pico-8 play session: mixed d-pad (fixed 12-tick cycle), after a click and taps of 🅾, ❎, 🅾+❎, 🅾 in the second before t = 0

[t = 2 s] mixed d-pad (1.2s cycle ×~1): → ← ↑ ↓ + 🅾/❎ taps, ~2s
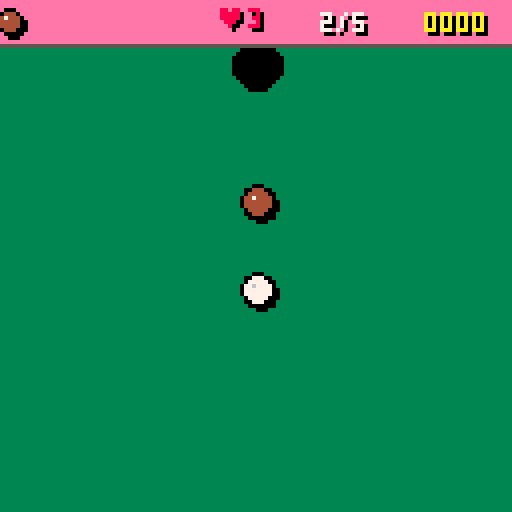
[t = 4 s] mixed d-pad (1.2s cycle ×~3): → ← ↑ ↓ + 🅾/❎ taps, ~4s
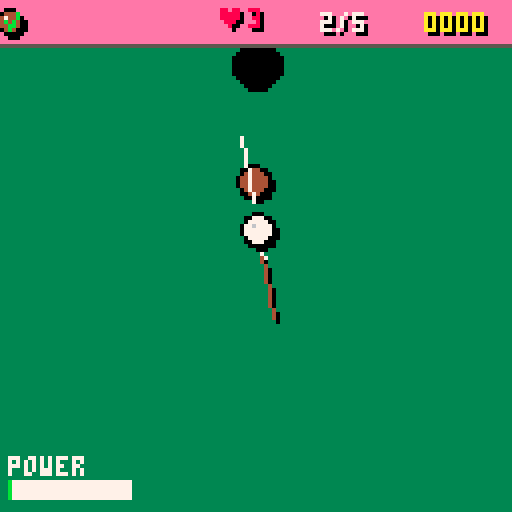
[t = 8 s] mixed d-pad (1.2s cycle ×~6): → ← ↑ ↓ + 🅾/❎ taps, ~8s
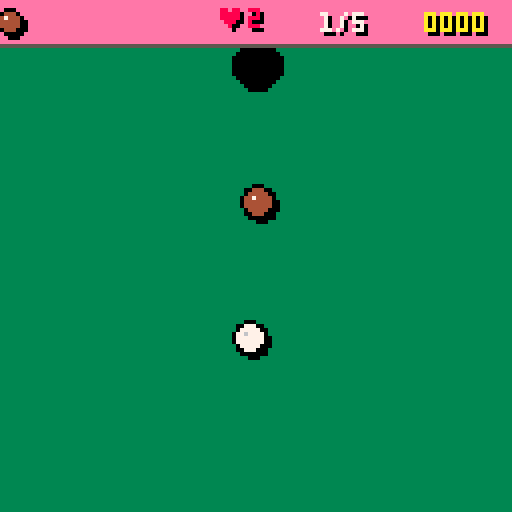

pico-8 cartridge
version 43
__lua__

-- barista billiards

-- constants
drag=0.98
stopv=0.05
cd_frames=10
ball_r=4
pocket_r=6
aim_pow_max=4

-- globals
state=-1 -- -1=title,0=aim,1=sim,2=eval,3=recipe
input_lock=0
inv={} -- inventory per type
fouls=0
global_score=0
shots=0
par=0
mult=0
theta=0
power=0
charging=false
lvl_idx=1
ents={}
cue=nil
msg=""
msg_t=0
gameover=false
lvl_complete=false
lives=3
retry_level=false
floaters={}

-- levels
levels={
 {recipe={[1]=1},
  ents={{t=0,x=64,y=100},{t=1,x=64,y=50},{t=10,x=64,y=16,r=6}}},
 {recipe={[1]=1,[7]=1},
  ents={{t=0,x=64,y=110},{t=1,x=40,y=60},{t=7,x=88,y=60},{t=10,x=64,y=16,r=6}}},
 {recipe={[1]=1,[7]=1,[2]=1},
  ents={{t=0,x=64,y=110},{t=1,x=30,y=70},{t=7,x=98,y=70},{t=2,x=64,y=50},{t=4,x=64,y=80},{t=10,x=64,y=16,r=6}}},
 {recipe={[1]=1,[7]=1,[9]=1},
  ents={{t=0,x=64,y=64},{t=1,x=30,y=30},{t=7,x=98,y=30},{t=9,x=64,y=98},{t=10,x=16,y=16,r=6},{t=10,x=112,y=16,r=6}}},
 {recipe={[1]=1,[9]=1,[6]=1},
  ents={{t=0,x=64,y=110},{t=1,x=64,y=50},{t=9,x=40,y=30},{t=6,x=88,y=30},{t=7,x=50,y=70},{t=7,x=78,y=70},{t=10,x=64,y=16,r=6}}},
 {recipe={[1]=1,[2]=3},
  ents={{t=0,x=64,y=110},{t=1,x=64,y=20},{t=2,x=40,y=60},{t=2,x=64,y=60},{t=2,x=88,y=60},{t=5,x=40,y=40},{t=5,x=88,y=40},{t=10,x=16,y=16,r=6},{t=10,x=112,y=16,r=6}}},
 {recipe={[1]=1,[3]=1,[8]=1},
  ents={{t=0,x=64,y=110},{t=1,x=64,y=80},{t=3,x=20,y=64},{t=8,x=108,y=64},{t=4,x=40,y=40},{t=4,x=88,y=40},{t=10,x=64,y=16,r=6}}},
 {recipe={[1]=1,[7]=1,[3]=2},
  ents={{t=0,x=16,y=110},{t=1,x=112,y=110},{t=7,x=64,y=64},{t=3,x=40,y=30},{t=3,x=88,y=30},{t=4,x=64,y=45},{t=10,x=64,y=16,r=6}}},
 {recipe={[1]=2,[7]=1},
  ents={{t=0,x=64,y=110},{t=1,x=30,y=80},{t=1,x=98,y=80},{t=7,x=64,y=50},{t=4,x=50,y=16},{t=4,x=78,y=16},{t=10,x=64,y=16,r=6}}},
 {recipe={[1]=2,[7]=2,[3]=1,[9]=1},
  ents={{t=0,x=64,y=110},{t=1,x=30,y=80},{t=1,x=98,y=80},{t=7,x=30,y=40},{t=7,x=98,y=40},{t=3,x=64,y=60},{t=9,x=64,y=30},{t=4,x=45,y=50},{t=5,x=83,y=50},{t=10,x=16,y=16,r=6},{t=10,x=112,y=16,r=6}}}
}

function load_level(li)
 local l=levels[li]
 if not l then
  gameover=true
  msg="you win!"
  msg_t=999
  return
 end
 ents={}
 inv={} for i=1,9 do inv[i]=0 end
 fouls=0
 shots=0
 par=#l.ents+2
 mult=0
 input_lock=10
 state=3
 theta=0.75
 power=0
 charging=false
 cue=nil
 gameover=false
 lvl_complete=false
 retry_level=false
 floaters={}
 recipe={}
 for k,v in pairs(l.recipe) do
  recipe[k]=v
 end
 local lid=1
 for e in all(l.ents) do
  local ne={
   id=lid,t=e.t,
   x=e.x,y=e.y,
   dx=0,dy=0,
   r=e.r or ball_r,
   cd=0,alive=true
  }
  add(ents,ne)
  if ne.t==0 then cue=ne end
  lid+=1
 end
 msg="level "..li
 msg_t=60
end

function _init()
 state=-1
end

function show_msg(m,t)
 msg=m msg_t=t or 60
end

-- tally a hit (dynamic foul)
function eval_score(tt)
 if recipe[tt] and inv[tt]<recipe[tt] then
  inv[tt]+=1
 else
  fouls+=1
 end
end

-- entity colors by type
function ecol(t)
 local c=split"7,4,7,9,13,0,8,6,15,5,1"
 return c[t+1] or 7
end

-- ingredient names (index=type)
inames=split"cue,coffee,sugar,syrup,salt,pepper,hot sauce,cream,cinnamon,cocoa"

function _update60()
 if state==-1 then
  if btnp(4) or btnp(5) then
   lvl_idx=1
   global_score=0
   lives=3
   load_level(1)
  end
  return
 end

 if state==3 then
  if btnp(4) or btnp(5) then
   state=0
   input_lock=10
  end
  return
 end

 if msg_t>0 then msg_t-=1 end

 if gameover or lvl_complete or retry_level then
  if btnp(4) or btnp(5) then
   if lvl_complete then
    lvl_idx+=1
    load_level(lvl_idx)
   elseif retry_level then
    load_level(lvl_idx)
   else
    state=-1
   end
  end
  return
 end

 if state==0 then
  -- aim
  if input_lock>0 then
   input_lock-=1
   return
  end
  if btn(0) then theta-=0.003 end
  if btn(1) then theta+=0.003 end
  if btn(4) then
   charging=true
   power+=0.08
   if power>aim_pow_max then power=aim_pow_max end
  elseif charging then
   -- fire
   local ax=cos(theta)
   local ay=sin(theta)
   cue.dx=-ax*power
   cue.dy=-ay*power
   charging=false
   power=0
   shots+=1
   state=1
   sfx(0)
  end

 elseif state==1 then
  -- decrement cooldowns
  for e in all(ents) do
   if e.cd>0 then e.cd-=1 end
  end

  -- move
  for e in all(ents) do
   if e.alive and e.t!=10 then
    e.x+=e.dx
    e.y+=e.dy
    -- walls
    if e.x-e.r<0 then
     e.x=e.r
     e.dx=-e.dx*0.9
     if abs(e.dx)>0.5 or abs(e.dy)>0.5 then sfx(2) end
    end
    if e.x+e.r>127 then
     e.x=127-e.r
     e.dx=-e.dx*0.9
     if abs(e.dx)>0.5 or abs(e.dy)>0.5 then sfx(2) end
    end
    if e.y-e.r<11 then
     e.y=11+e.r
     e.dy=-e.dy*0.9
     if abs(e.dx)>0.5 or abs(e.dy)>0.5 then sfx(2) end
    end
    if e.y+e.r>127 then
     e.y=127-e.r
     e.dy=-e.dy*0.9
     if abs(e.dx)>0.5 or abs(e.dy)>0.5 then sfx(2) end
    end
   end
  end

  -- ball-ball collisions
  for i=1,#ents do
   for j=i+1,#ents do
    local a=ents[i]
    local b=ents[j]
    if a.alive and b.alive
    and a.t!=10 and b.t!=10 then
     local dpx=b.x-a.x
     local dpy=b.y-a.y
     local dsq=dpx*dpx+dpy*dpy
     local md=a.r+b.r
     if dsq<md*md and dsq>0.001 then
      local d=sqrt(dsq)
      local nx=dpx/d
      local ny=dpy/d
      local ov=md-d
      a.x-=nx*(ov/2)
      a.y-=ny*(ov/2)
      b.x+=nx*(ov/2)
      b.y+=ny*(ov/2)
      local rvx=a.dx-b.dx
      local rvy=a.dy-b.dy
      local van=rvx*nx+rvy*ny
      if van>0 then
       a.dx-=van*nx
       a.dy-=van*ny
       b.dx+=van*nx
       b.dy+=van*ny
       sfx(1)
      end
      -- scoring
      if a.t==0 and b.cd==0
      and b.t!=0 then
       eval_score(b.t)
       b.cd=cd_frames
       add(floaters,{txt=inames[b.t+1],x=b.x,y=b.y,t=30,c=ecol(b.t)})
      elseif b.t==0 and a.cd==0
      and a.t!=0 then
       eval_score(a.t)
       a.cd=cd_frames
       add(floaters,{txt=inames[a.t+1],x=a.x,y=a.y,t=30,c=ecol(a.t)})
      end
     end
    end
   end
  end

  -- pocket check
  for e in all(ents) do
   if e.t==10 then
    for b in all(ents) do
     if b.alive and b.t!=10 then
      local dpx=e.x-b.x
      local dpy=e.y-b.y
      local dsq=dpx*dpx+dpy*dpy
      if dsq<e.r*e.r then
       if b.t==0 then
        -- cue pocketed
        sfx(3)
        state=2
       else
        b.alive=false
        sfx(3)
        show_msg("free "..inames[b.t+1].."!",45)
       end
      end
     end
    end
   end
  end

  -- drag + stop
  local allstop=true
  for e in all(ents) do
   if e.alive and e.t!=10 then
    e.dx*=drag
    e.dy*=drag
    if abs(e.dx)<stopv
    and abs(e.dy)<stopv then
     e.dx=0 e.dy=0
    end
    if e.dx!=0 or e.dy!=0 then
     allstop=false
    end
   end
  end

  -- update floaters
  for f in all(floaters) do
   f.y-=0.5
   f.t-=1
   if f.t<=0 then del(floaters,f) end
  end

  if state!=2 and allstop then
   state=2
  end

 elseif state==2 then
  -- evaluate
  local cue_pocketed=false
  for e in all(ents) do
   if e.t==10 then
    local dpx=e.x-cue.x
    local dpy=e.y-cue.y
    if dpx*dpx+dpy*dpy<e.r*e.r then
     cue_pocketed=true
    end
   end
  end

  if fouls>0 then
   lives-=1
   if lives<0 then
    gameover=true
    show_msg("foul! game over!",999)
   else
    retry_level=true
    show_msg("foul! life lost!",999)
   end
   sfx(4)
  elseif cue_pocketed then
   local pass=true
   for k,v in pairs(recipe) do
    if (inv[k] or 0)<v then pass=false end
   end
   if pass then
    mult=max(1,par-shots+1)
    global_score+=mult
    lvl_complete=true
    show_msg("level clear!",999)
    sfx(5)
   else
    lives-=1
    if lives<0 then
     gameover=true
     show_msg("bad mix! game over!",999)
    else
     retry_level=true
     show_msg("bad mix! life lost!",999)
    end
    sfx(4)
   end
  else
   state=0
  end
 end
end

function _draw()
 cls(3)

 if state==-1 then
  print("barista billiards",22,10,7)
  print("smash into the ingredients",12,22,6)
  print("to build up your order before",5,30,6)
  print("giving it to the customer.",12,38,6)
  print("- legend -",44,52,10)
  for i=1,9 do
   local row=flr((i-1)/3)
   local col=(i-1)%3
   local bx=6+col*42
   local by=64+row*12
   circfill(bx,by,3,ecol(i))
   circ(bx,by,3,0)
   print(inames[i+1],bx+6,by-2,6)
  end
  circfill(40,104,5,0)
  circ(40,104,5,5)
  print("customer (pocket)",48,102,6)
  print("press \x8e or \x97 to start",24,118,7)
  return
 end

 if state==3 then
  rectfill(20,20,108,108,0)
  print("level "..lvl_idx.." recipe",30,25,7)
  local ry=38
  for k,v in pairs(recipe) do
   circfill(40,ry,3,ecol(k))
   circ(40,ry,3,0)
   print("x"..v,48,ry-2,7)
   print(inames[k+1] or "?",58,ry-2,6)
   ry+=12
  end
  print("press \x8e to start",30,95,7)
  return
 end

 -- draw pocket fills first
 for e in all(ents) do
  if e.t==10 and e.alive then
   circfill(e.x,e.y,e.r,0)
  end
 end

 -- draw balls
 for e in all(ents) do
  if e.alive and e.t!=10 then
   local c=ecol(e.t)
   circfill(e.x+1,e.y+1,e.r,0)
   circfill(e.x,e.y,e.r,c)
   circ(e.x,e.y,e.r,0)
   pset(e.x-1,e.y-1,c==7 and 6 or 7)
   -- flash on cooldown
   if e.cd>0 and e.cd%4<2 then
    circ(e.x,e.y,e.r,10)
   end
  end
 end

 -- floaters
 for f in all(floaters) do
  print(f.txt,f.x-#f.txt*2,f.y,f.c)
 end

 -- aim line + cue stick
 if state==0 and not gameover
 and not lvl_complete then
  local ax=cos(theta)
  local ay=sin(theta)
  line(cue.x-ax*8,cue.y-ay*8,cue.x-ax*24,cue.y-ay*24,7)
  local pd=6+power*4
  local cl=16
  local cx=cue.x+ax*pd
  local cy=cue.y+ay*pd
  local ex=cue.x+ax*(pd+cl)
  local ey=cue.y+ay*(pd+cl)
  line(cx+1,cy+1,ex+1,ey+1,0)
  line(cx,cy,ex,ey,4)
  line(cx,cy,cx+ax,cy+ay,7)
  -- power bar
  local pw=power/aim_pow_max
  rectfill(2,120,2+pw*30,124,8)
  rectfill(2,120,32,124,7)
  rectfill(2,120,2+pw*30,124,11)
  print("power",2,114,7)
 end

 -- hud background
 rectfill(0,0,127,10,14)
 line(0,11,127,11,5)
 -- hud: recipe icons
 local hx=2
 for k,v in pairs(recipe) do
  for i=1,v do
   circfill(hx+1,6,3,0)
   circfill(hx,5,3,ecol(k))
   circ(hx,5,3,0)
   pset(hx-1,4,ecol(k)==7 and 6 or 7)
   if inv[k]>=i then
    line(hx-1,5,hx,7,11)
    line(hx,7,hx+2,3,11)
   end
   hx+=9
  end
 end
 -- hud: stats
 print("\x87"..lives,55,3,0)
 print("\x87"..lives,54,2,8)
 print(shots.."/"..par,81,4,0)
 print(shots.."/"..par,80,3,7)
 print(global_score.."000",107,4,0)
 print(global_score.."000",106,3,10)

 -- message
 if msg_t>0 then
  local w=#msg*4
  rectfill(64-w/2-2,58,
   64+w/2+2,68,0)
  print(msg,64-w/2,61,7)
 end

 -- gameover/clear overlay
 if gameover then
  rectfill(20,50,108,78,0)
  print("game over!",40,55,8)
  print("\x8e/\x97 to restart",32,68,6)
 elseif retry_level then
  rectfill(20,50,108,78,0)
  print("try again!",40,55,8)
  print("\x8e/\x97 to retry",32,68,6)
 elseif lvl_complete then
  rectfill(20,46,108,82,0)
  print("level clear!",36,49,11)
  print("bonus x"..mult,44,58,10)
  print("+"..mult.."000",50,66,10)
  print("\x8e/\x97 for next",36,74,6)
 end
end
